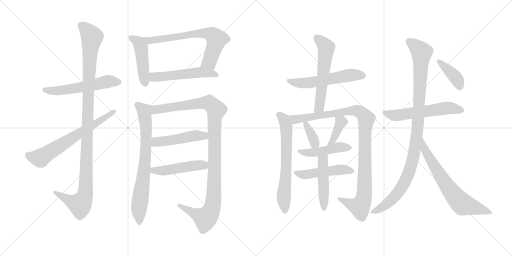
t = 0.00 s
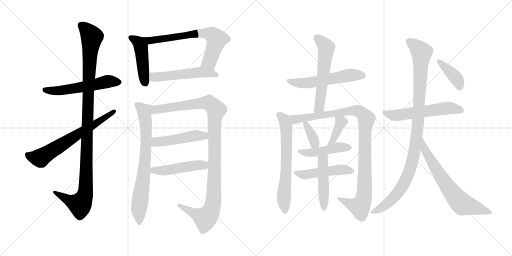
t = 3.50 s
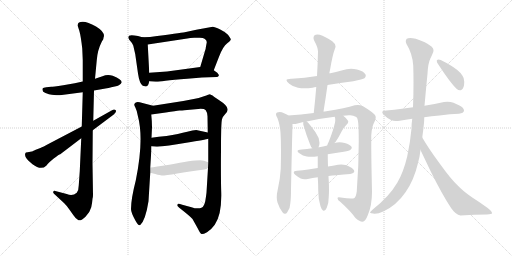
t = 7.00 s
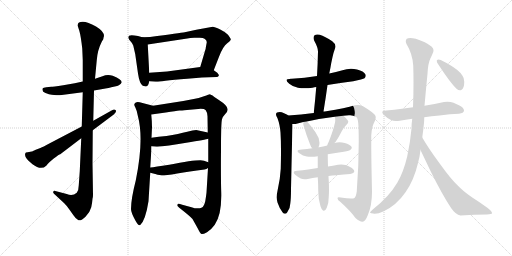
t = 10.50 s
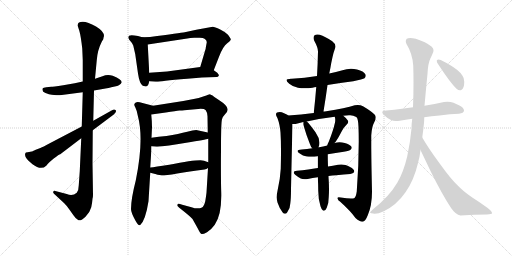
t = 14.00 s
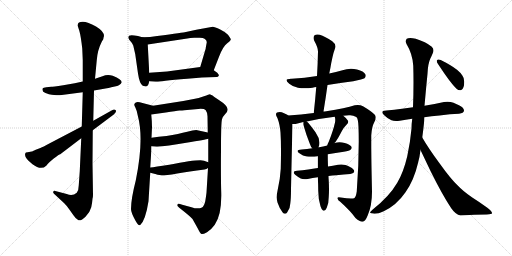
t = 17.50 s

The animated SVG that drew these frames (rendered in a browser with its animation timeline set to each time). Animation: 23 CSS @keyframes rules; one cycle of 17.50 s.

<svg version="1.1" viewBox="0 0 2048 1024" xmlns="http://www.w3.org/2000/svg">
  <g stroke="lightgray" stroke-dasharray="1,1" stroke-width="1" transform="scale(4, 4)">
    <line x1="0" y1="0" x2="256" y2="256"></line>
    <line x1="256" y1="0" x2="0" y2="256"></line>
    <line x1="128" y1="0" x2="128" y2="256"></line>
    <line x1="0" y1="128" x2="256" y2="128"></line>
    <line x1="256" y1="0" x2="512" y2="256"></line>
    <line x1="512" y1="0" x2="256" y2="256"></line>
    <line x1="384" y1="0" x2="384" y2="256"></line>
    <line x1="256" y1="128" x2="512" y2="128"></line>
  </g>
<g transform="scale(1, -1) translate(0, -850)">
   <style type="text/css">
    @keyframes keyframes0 {
      from {
       stroke: black;
       stroke-dashoffset: 557;
       stroke-width: 128;
       }
       64% {
       animation-timing-function: step-end;
       stroke: black;
       stroke-dashoffset: 0;
       stroke-width: 128;
       }
       to {
       stroke: black;
       stroke-width: 1024;
       }
       }
       #make-me-a-hanzi-animation-0 {
         animation: keyframes0 0.703288s both;
         animation-delay: 0.000000s;
         animation-timing-function: linear;
       }
    @keyframes keyframes1 {
      from {
       stroke: black;
       stroke-dashoffset: 1106;
       stroke-width: 128;
       }
       78% {
       animation-timing-function: step-end;
       stroke: black;
       stroke-dashoffset: 0;
       stroke-width: 128;
       }
       to {
       stroke: black;
       stroke-width: 1024;
       }
       }
       #make-me-a-hanzi-animation-1 {
         animation: keyframes1 1.150065s both;
         animation-delay: 0.703288s;
         animation-timing-function: linear;
       }
    @keyframes keyframes2 {
      from {
       stroke: black;
       stroke-dashoffset: 657;
       stroke-width: 128;
       }
       68% {
       animation-timing-function: step-end;
       stroke: black;
       stroke-dashoffset: 0;
       stroke-width: 128;
       }
       to {
       stroke: black;
       stroke-width: 1024;
       }
       }
       #make-me-a-hanzi-animation-2 {
         animation: keyframes2 0.784668s both;
         animation-delay: 1.853353s;
         animation-timing-function: linear;
       }
    @keyframes keyframes3 {
      from {
       stroke: black;
       stroke-dashoffset: 466;
       stroke-width: 128;
       }
       60% {
       animation-timing-function: step-end;
       stroke: black;
       stroke-dashoffset: 0;
       stroke-width: 128;
       }
       to {
       stroke: black;
       stroke-width: 1024;
       }
       }
       #make-me-a-hanzi-animation-3 {
         animation: keyframes3 0.629232s both;
         animation-delay: 2.638021s;
         animation-timing-function: linear;
       }
    @keyframes keyframes4 {
      from {
       stroke: black;
       stroke-dashoffset: 686;
       stroke-width: 128;
       }
       69% {
       animation-timing-function: step-end;
       stroke: black;
       stroke-dashoffset: 0;
       stroke-width: 128;
       }
       to {
       stroke: black;
       stroke-width: 1024;
       }
       }
       #make-me-a-hanzi-animation-4 {
         animation: keyframes4 0.808268s both;
         animation-delay: 3.267253s;
         animation-timing-function: linear;
       }
    @keyframes keyframes5 {
      from {
       stroke: black;
       stroke-dashoffset: 525;
       stroke-width: 128;
       }
       63% {
       animation-timing-function: step-end;
       stroke: black;
       stroke-dashoffset: 0;
       stroke-width: 128;
       }
       to {
       stroke: black;
       stroke-width: 1024;
       }
       }
       #make-me-a-hanzi-animation-5 {
         animation: keyframes5 0.677246s both;
         animation-delay: 4.075521s;
         animation-timing-function: linear;
       }
    @keyframes keyframes6 {
      from {
       stroke: black;
       stroke-dashoffset: 745;
       stroke-width: 128;
       }
       71% {
       animation-timing-function: step-end;
       stroke: black;
       stroke-dashoffset: 0;
       stroke-width: 128;
       }
       to {
       stroke: black;
       stroke-width: 1024;
       }
       }
       #make-me-a-hanzi-animation-6 {
         animation: keyframes6 0.856283s both;
         animation-delay: 4.752767s;
         animation-timing-function: linear;
       }
    @keyframes keyframes7 {
      from {
       stroke: black;
       stroke-dashoffset: 1090;
       stroke-width: 128;
       }
       78% {
       animation-timing-function: step-end;
       stroke: black;
       stroke-dashoffset: 0;
       stroke-width: 128;
       }
       to {
       stroke: black;
       stroke-width: 1024;
       }
       }
       #make-me-a-hanzi-animation-7 {
         animation: keyframes7 1.137044s both;
         animation-delay: 5.609050s;
         animation-timing-function: linear;
       }
    @keyframes keyframes8 {
      from {
       stroke: black;
       stroke-dashoffset: 481;
       stroke-width: 128;
       }
       61% {
       animation-timing-function: step-end;
       stroke: black;
       stroke-dashoffset: 0;
       stroke-width: 128;
       }
       to {
       stroke: black;
       stroke-width: 1024;
       }
       }
       #make-me-a-hanzi-animation-8 {
         animation: keyframes8 0.641439s both;
         animation-delay: 6.746094s;
         animation-timing-function: linear;
       }
    @keyframes keyframes9 {
      from {
       stroke: black;
       stroke-dashoffset: 481;
       stroke-width: 128;
       }
       61% {
       animation-timing-function: step-end;
       stroke: black;
       stroke-dashoffset: 0;
       stroke-width: 128;
       }
       to {
       stroke: black;
       stroke-width: 1024;
       }
       }
       #make-me-a-hanzi-animation-9 {
         animation: keyframes9 0.641439s both;
         animation-delay: 7.387533s;
         animation-timing-function: linear;
       }
    @keyframes keyframes10 {
      from {
       stroke: black;
       stroke-dashoffset: 558;
       stroke-width: 128;
       }
       64% {
       animation-timing-function: step-end;
       stroke: black;
       stroke-dashoffset: 0;
       stroke-width: 128;
       }
       to {
       stroke: black;
       stroke-width: 1024;
       }
       }
       #make-me-a-hanzi-animation-10 {
         animation: keyframes10 0.704102s both;
         animation-delay: 8.028972s;
         animation-timing-function: linear;
       }
    @keyframes keyframes11 {
      from {
       stroke: black;
       stroke-dashoffset: 573;
       stroke-width: 128;
       }
       65% {
       animation-timing-function: step-end;
       stroke: black;
       stroke-dashoffset: 0;
       stroke-width: 128;
       }
       to {
       stroke: black;
       stroke-width: 1024;
       }
       }
       #make-me-a-hanzi-animation-11 {
         animation: keyframes11 0.716309s both;
         animation-delay: 8.733074s;
         animation-timing-function: linear;
       }
    @keyframes keyframes12 {
      from {
       stroke: black;
       stroke-dashoffset: 652;
       stroke-width: 128;
       }
       68% {
       animation-timing-function: step-end;
       stroke: black;
       stroke-dashoffset: 0;
       stroke-width: 128;
       }
       to {
       stroke: black;
       stroke-width: 1024;
       }
       }
       #make-me-a-hanzi-animation-12 {
         animation: keyframes12 0.780599s both;
         animation-delay: 9.449383s;
         animation-timing-function: linear;
       }
    @keyframes keyframes13 {
      from {
       stroke: black;
       stroke-dashoffset: 1024;
       stroke-width: 128;
       }
       77% {
       animation-timing-function: step-end;
       stroke: black;
       stroke-dashoffset: 0;
       stroke-width: 128;
       }
       to {
       stroke: black;
       stroke-width: 1024;
       }
       }
       #make-me-a-hanzi-animation-13 {
         animation: keyframes13 1.083333s both;
         animation-delay: 10.229982s;
         animation-timing-function: linear;
       }
    @keyframes keyframes14 {
      from {
       stroke: black;
       stroke-dashoffset: 357;
       stroke-width: 128;
       }
       54% {
       animation-timing-function: step-end;
       stroke: black;
       stroke-dashoffset: 0;
       stroke-width: 128;
       }
       to {
       stroke: black;
       stroke-width: 1024;
       }
       }
       #make-me-a-hanzi-animation-14 {
         animation: keyframes14 0.540527s both;
         animation-delay: 11.313315s;
         animation-timing-function: linear;
       }
    @keyframes keyframes15 {
      from {
       stroke: black;
       stroke-dashoffset: 378;
       stroke-width: 128;
       }
       55% {
       animation-timing-function: step-end;
       stroke: black;
       stroke-dashoffset: 0;
       stroke-width: 128;
       }
       to {
       stroke: black;
       stroke-width: 1024;
       }
       }
       #make-me-a-hanzi-animation-15 {
         animation: keyframes15 0.557617s both;
         animation-delay: 11.853842s;
         animation-timing-function: linear;
       }
    @keyframes keyframes16 {
      from {
       stroke: black;
       stroke-dashoffset: 459;
       stroke-width: 128;
       }
       60% {
       animation-timing-function: step-end;
       stroke: black;
       stroke-dashoffset: 0;
       stroke-width: 128;
       }
       to {
       stroke: black;
       stroke-width: 1024;
       }
       }
       #make-me-a-hanzi-animation-16 {
         animation: keyframes16 0.623535s both;
         animation-delay: 12.411459s;
         animation-timing-function: linear;
       }
    @keyframes keyframes17 {
      from {
       stroke: black;
       stroke-dashoffset: 485;
       stroke-width: 128;
       }
       61% {
       animation-timing-function: step-end;
       stroke: black;
       stroke-dashoffset: 0;
       stroke-width: 128;
       }
       to {
       stroke: black;
       stroke-width: 1024;
       }
       }
       #make-me-a-hanzi-animation-17 {
         animation: keyframes17 0.644694s both;
         animation-delay: 13.034994s;
         animation-timing-function: linear;
       }
    @keyframes keyframes18 {
      from {
       stroke: black;
       stroke-dashoffset: 474;
       stroke-width: 128;
       }
       61% {
       animation-timing-function: step-end;
       stroke: black;
       stroke-dashoffset: 0;
       stroke-width: 128;
       }
       to {
       stroke: black;
       stroke-width: 1024;
       }
       }
       #make-me-a-hanzi-animation-18 {
         animation: keyframes18 0.635742s both;
         animation-delay: 13.679688s;
         animation-timing-function: linear;
       }
    @keyframes keyframes19 {
      from {
       stroke: black;
       stroke-dashoffset: 569;
       stroke-width: 128;
       }
       65% {
       animation-timing-function: step-end;
       stroke: black;
       stroke-dashoffset: 0;
       stroke-width: 128;
       }
       to {
       stroke: black;
       stroke-width: 1024;
       }
       }
       #make-me-a-hanzi-animation-19 {
         animation: keyframes19 0.713053s both;
         animation-delay: 14.315430s;
         animation-timing-function: linear;
       }
    @keyframes keyframes20 {
      from {
       stroke: black;
       stroke-dashoffset: 1032;
       stroke-width: 128;
       }
       77% {
       animation-timing-function: step-end;
       stroke: black;
       stroke-dashoffset: 0;
       stroke-width: 128;
       }
       to {
       stroke: black;
       stroke-width: 1024;
       }
       }
       #make-me-a-hanzi-animation-20 {
         animation: keyframes20 1.089844s both;
         animation-delay: 15.028483s;
         animation-timing-function: linear;
       }
    @keyframes keyframes21 {
      from {
       stroke: black;
       stroke-dashoffset: 684;
       stroke-width: 128;
       }
       69% {
       animation-timing-function: step-end;
       stroke: black;
       stroke-dashoffset: 0;
       stroke-width: 128;
       }
       to {
       stroke: black;
       stroke-width: 1024;
       }
       }
       #make-me-a-hanzi-animation-21 {
         animation: keyframes21 0.806641s both;
         animation-delay: 16.118327s;
         animation-timing-function: linear;
       }
    @keyframes keyframes22 {
      from {
       stroke: black;
       stroke-dashoffset: 393;
       stroke-width: 128;
       }
       56% {
       animation-timing-function: step-end;
       stroke: black;
       stroke-dashoffset: 0;
       stroke-width: 128;
       }
       to {
       stroke: black;
       stroke-width: 1024;
       }
       }
       #make-me-a-hanzi-animation-22 {
         animation: keyframes22 0.569824s both;
         animation-delay: 16.924968s;
         animation-timing-function: linear;
       }
</style>
<path d="M 331.0 524.5 L 299.0 517.5 L 253.0 509.5 Q 210.0 503.5 205.0 503.5 L 185.0 501.5 Q 173.0 499.5 171.0 497.5 Q 166.0 483.5 182.0 478.5 Q 197.0 472.5 207.0 471.5 L 226.0 469.5 Q 242.0 469.5 247.0 470.5 L 331.0 481.5 L 376.0 488.5 L 405.0 493.5 Q 443.0 499.5 445.0 501.5 L 464.0 505.5 Q 481.0 509.5 487.0 521.5 Q 487.0 533.5 451.0 547.5 Q 429.0 553.5 410.0 545.5 L 380.0 535.5 L 331.0 524.5 Z" fill="lightgray"></path> 
<path d="M 311.0 750.5 Q 310.0 747.5 317.0 728.5 Q 323.0 708.5 329.0 656.5 L 331.0 609.5 L 331.0 524.5 L 331.0 481.5 L 327.0 344.5 L 325.0 297.5 L 319.0 165.5 L 315.0 109.5 Q 315.0 90.5 307.0 79.5 Q 290.0 64.5 267.0 74.5 L 221.0 86.5 Q 215.0 88.5 213.0 83.5 Q 211.0 78.5 217.0 74.5 L 256.0 38.5 Q 269.0 25.5 276.0 14.5 L 293.0 -9.5 Q 304.0 -26.5 314.0 -30.5 Q 324.0 -34.5 342.0 -16.5 Q 360.0 1.5 365.0 21.5 Q 369.0 40.5 370.0 55.5 Q 372.0 61.5 372.0 70.5 L 370.0 196.5 L 371.0 329.5 L 373.0 367.5 L 376.0 488.5 L 380.0 535.5 L 387.0 609.5 Q 390.0 650.5 407.0 683.5 L 413.0 693.5 Q 414.0 701.5 416.0 706.5 Q 416.0 725.5 384.0 744.5 Q 351.0 763.5 331.0 763.5 Q 311.0 763.5 311.0 750.5 Z" fill="lightgray"></path> 
<path d="M 327.0 344.5 L 203.0 279.5 Q 167.0 260.5 164.0 259.5 L 143.0 251.5 Q 129.0 244.5 127.0 244.5 L 105.0 240.5 Q 105.0 241.5 101.0 236.5 Q 99.0 231.5 102.0 223.5 L 103.0 221.5 Q 106.0 215.5 113.0 208.5 L 130.0 193.5 Q 164.0 167.5 185.0 187.5 Q 193.0 198.5 215.0 216.5 Q 237.0 233.5 241.0 233.5 L 325.0 297.5 L 371.0 329.5 L 455.0 392.5 Q 468.0 403.5 463.0 409.5 Q 457.0 415.5 448.0 409.5 L 373.0 367.5 L 327.0 344.5 Z" fill="lightgray"></path> 
<path d="M 569.0 701.5 L 552.0 706.5 Q 523.0 711.5 516.0 707.5 Q 513.0 704.5 513.0 699.5 Q 515.0 693.5 522.0 685.5 Q 530.0 677.5 533.0 668.5 L 541.0 633.5 L 552.0 556.5 Q 558.0 515.5 571.0 507.5 L 579.0 505.5 Q 580.0 504.5 583.0 504.5 Q 593.0 504.5 597.0 525.5 L 597.0 559.5 L 591.0 672.5 C 590.0 695.5 590.0 695.5 569.0 701.5 Z" fill="lightgray"></path> 
<path d="M 600.0 702.5 L 569.0 701.5 C 539.0 700.5 561.0 667.5 591.0 672.5 L 749.0 696.5 Q 759.0 698.5 777.0 699.5 L 799.0 699.5 Q 814.0 699.5 818.0 695.5 Q 830.0 688.5 826.0 675.5 L 823.0 659.5 Q 823.0 653.5 821.0 650.5 L 801.0 582.5 C 793.0 553.5 844.0 541.5 855.0 569.5 L 876.0 623.5 Q 892.0 665.5 909.0 677.5 Q 925.0 688.5 923.0 694.5 Q 920.0 700.5 912.0 711.5 Q 903.0 721.5 881.0 732.5 Q 858.0 743.5 851.0 743.5 L 785.0 731.5 L 739.0 721.5 Q 722.0 718.5 600.0 702.5 Z" fill="lightgray"></path> 
<path d="M 597.0 525.5 L 623.0 523.5 Q 630.0 522.5 662.0 527.5 Q 693.0 531.5 749.0 535.5 L 808.0 540.5 Q 816.0 541.5 837.0 541.5 L 867.0 542.5 Q 872.0 542.5 875.0 547.5 Q 877.0 551.5 869.0 559.5 L 855.0 569.5 C 831.0 586.5 831.0 586.5 801.0 582.5 L 668.0 564.5 L 597.0 559.5 C 567.0 557.5 567.0 527.5 597.0 525.5 Z" fill="lightgray"></path> 
<path d="M 543.0 128.5 Q 524.0 54.5 524.0 14.5 Q 524.0 0.5 541.0 -30.5 Q 554.0 -55.5 561.0 -49.5 Q 582.0 -30.5 594.0 45.5 L 601.0 159.5 L 601.0 180.5 L 604.0 228.5 Q 605.0 246.5 605.0 265.5 L 606.0 299.5 L 608.0 341.5 Q 608.0 364.5 605.0 392.5 C 602.0 422.5 623.0 424.5 612.0 427.5 L 570.0 438.5 Q 551.0 443.5 543.0 440.5 L 541.0 438.5 Q 533.0 434.5 541.0 421.5 Q 548.0 407.5 551.0 388.5 Q 577.0 293.5 543.0 128.5 Z" fill="lightgray"></path> 
<path d="M 832.0 178.5 L 826.0 80.5 Q 825.0 70.5 821.0 45.5 Q 816.0 25.5 808.0 20.5 Q 791.0 12.5 766.0 21.5 L 729.0 31.5 Q 712.0 36.5 711.0 33.5 Q 705.0 28.5 717.0 19.5 Q 763.0 -16.5 770.0 -25.5 L 789.0 -59.5 Q 801.0 -83.5 806.0 -85.5 Q 811.0 -87.5 828.0 -78.5 Q 844.0 -69.5 859.0 -48.5 Q 887.0 -9.5 885.0 79.5 Q 883.0 136.5 884.0 249.5 Q 884.0 361.5 888.0 373.5 Q 891.0 384.5 901.0 394.5 Q 910.0 403.5 910.0 409.5 Q 915.0 425.5 874.0 451.5 Q 850.0 467.5 850.0 468.5 L 839.0 473.5 Q 837.0 473.5 816.0 465.5 Q 794.0 457.5 775.0 454.5 L 733.0 446.5 L 612.0 427.5 C 582.0 422.5 575.0 388.5 605.0 392.5 L 663.0 400.5 Q 705.0 407.5 718.0 408.5 Q 730.0 408.5 737.0 409.5 L 793.0 414.5 Q 817.0 416.5 823.0 409.5 Q 829.0 401.5 830.0 385.5 L 831.0 320.5 L 833.0 295.5 L 833.0 201.5 L 832.0 178.5 Z" fill="lightgray"></path> 
<path d="M 605.0 265.5 L 628.0 263.5 Q 666.0 266.5 745.0 279.5 Q 824.0 292.5 833.0 295.5 C 862.0 302.5 860.0 314.5 831.0 320.5 L 794.0 328.5 Q 783.0 332.5 749.0 323.5 Q 715.0 314.5 666.0 306.5 Q 634.0 303.5 606.0 299.5 C 576.0 295.5 575.0 268.5 605.0 265.5 Z" fill="lightgray"></path> 
<path d="M 601.0 159.5 L 625.0 153.5 Q 626.0 152.5 647.0 148.5 Q 662.0 148.5 709.0 156.5 Q 756.0 164.5 818.0 172.5 Q 826.0 173.5 832.0 178.5 C 856.0 193.5 856.0 193.5 833.0 201.5 L 816.0 207.5 Q 797.0 214.5 677.0 191.5 Q 619.0 182.5 601.0 180.5 C 571.0 176.5 572.0 166.5 601.0 159.5 Z" fill="lightgray"></path> 
<path d="M 1310.0 510.5 Q 1361.0 519.5 1413.0 525.5 Q 1452.0 533.5 1458.0 537.5 Q 1463.0 542.5 1463.0 547.5 Q 1463.0 550.5 1462.0 552.5 Q 1455.0 566.5 1428.0 572.5 Q 1416.0 575.5 1404.0 575.5 Q 1386.0 575.5 1370.0 569.5 Q 1344.0 562.5 1317.0 556.5 L 1268.0 546.5 Q 1219.0 538.5 1167.0 535.5 L 1164.0 535.5 Q 1146.0 535.5 1146.0 529.5 Q 1146.0 524.5 1157.0 515.5 Q 1171.0 503.5 1192.0 499.5 Q 1204.0 497.5 1219.0 497.5 Q 1233.0 497.5 1250.0 499.5 Q 1258.0 502.5 1265.0 502.5 L 1310.0 510.5 Z" fill="lightgray"></path> 
<path d="M 1294.0 404.5 Q 1303.0 459.5 1310.0 510.5 L 1317.0 556.5 Q 1322.0 579.5 1325.0 598.5 Q 1330.0 623.5 1334.0 638.5 L 1342.0 662.5 L 1342.0 665.5 Q 1342.0 675.5 1329.0 685.5 Q 1300.0 705.5 1279.0 711.5 Q 1274.0 712.5 1270.0 712.5 Q 1262.0 712.5 1257.0 708.5 Q 1254.0 704.5 1254.0 698.5 Q 1254.0 693.5 1257.0 687.5 Q 1272.0 660.5 1272.0 644.5 Q 1271.0 597.5 1268.0 546.5 L 1265.0 502.5 Q 1261.0 452.5 1255.0 398.5 C 1252.0 368.5 1289.0 374.5 1294.0 404.5 Z" fill="lightgray"></path> 
<path d="M 1153.0 388.5 L 1149.0 391.5 Q 1139.0 397.5 1127.0 401.5 Q 1123.0 402.5 1119.0 402.5 Q 1113.0 402.5 1108.0 400.5 Q 1104.0 398.5 1104.0 393.5 Q 1104.0 390.5 1106.0 385.5 Q 1111.0 377.5 1112.0 371.5 Q 1119.0 353.5 1122.0 320.5 Q 1124.0 289.5 1124.0 246.5 Q 1124.0 214.5 1123.0 175.5 Q 1121.0 137.5 1111.0 92.5 Q 1107.0 75.5 1107.0 61.5 Q 1107.0 50.5 1110.0 40.5 Q 1118.0 16.5 1130.0 1.5 Q 1135.0 -4.5 1140.0 -4.5 Q 1145.0 -4.5 1149.0 1.5 Q 1161.0 16.5 1161.0 35.5 Q 1164.0 56.5 1164.0 93.5 Q 1169.0 329.5 1170.0 344.5 L 1170.0 354.5 C 1170.0 377.5 1170.0 377.5 1153.0 388.5 Z" fill="lightgray"></path> 
<path d="M 1373.0 387.5 Q 1384.0 389.5 1396.0 389.5 L 1401.0 389.5 Q 1413.0 389.5 1425.0 382.5 Q 1433.0 377.5 1434.0 341.5 Q 1435.0 313.5 1435.0 284.5 Q 1435.0 189.5 1427.0 84.5 Q 1424.0 64.5 1418.0 58.5 Q 1414.0 56.5 1404.0 56.5 Q 1389.0 56.5 1363.0 60.5 Q 1358.0 61.5 1355.0 61.5 Q 1350.0 61.5 1350.0 57.5 Q 1351.0 49.5 1361.0 43.5 Q 1403.0 5.5 1422.0 -21.5 Q 1439.0 -36.5 1449.0 -36.5 L 1450.0 -36.5 Q 1462.0 -34.5 1471.0 -10.5 Q 1488.0 28.5 1488.0 83.5 Q 1485.0 215.5 1485.0 280.5 L 1485.0 308.5 Q 1487.0 343.5 1497.0 361.5 Q 1503.0 372.5 1503.0 380.5 Q 1503.0 386.5 1500.0 390.5 Q 1489.0 403.5 1452.0 425.5 Q 1442.0 430.5 1431.0 430.5 Q 1425.0 430.5 1419.0 429.5 Q 1383.0 417.5 1305.0 405.5 Q 1298.0 404.5 1294.0 404.5 L 1255.0 398.5 Q 1204.0 391.5 1153.0 388.5 C 1123.0 386.5 1140.0 350.5 1170.0 354.5 L 1182.0 354.5 Q 1198.0 359.5 1213.0 362.5 L 1227.0 364.5 Q 1279.0 376.5 1339.0 383.5 L 1373.0 387.5 Z" fill="lightgray"></path> 
<path d="M 1213.0 362.5 L 1213.0 352.5 Q 1225.0 310.5 1240.0 273.5 Q 1243.0 263.5 1249.0 257.5 C 1263.0 240.5 1263.0 240.5 1274.0 261.5 Q 1278.0 267.5 1278.0 279.5 Q 1277.0 300.5 1262.0 321.5 Q 1236.0 357.5 1227.0 364.5 C 1213.0 376.5 1213.0 376.5 1213.0 362.5 Z" fill="lightgray"></path> 
<path d="M 1338.0 278.5 Q 1339.0 281.5 1342.0 282.5 Q 1356.0 303.5 1368.0 327.5 Q 1374.0 339.5 1386.0 351.5 Q 1393.0 358.5 1393.0 363.5 Q 1393.0 365.5 1392.0 367.5 Q 1385.0 378.5 1373.0 387.5 C 1349.0 406.5 1331.0 412.5 1339.0 383.5 Q 1341.0 377.5 1341.0 370.5 Q 1341.0 365.5 1340.0 360.5 Q 1333.0 328.5 1315.0 283.5 Q 1310.0 274.5 1309.0 268.5 C 1301.0 239.5 1319.0 255.5 1338.0 278.5 Z" fill="lightgray"></path> 
<path d="M 1311.0 233.5 Q 1342.0 239.5 1375.0 243.5 Q 1399.0 248.5 1402.0 251.5 Q 1407.0 255.5 1407.0 259.5 Q 1407.0 261.5 1406.0 263.5 Q 1400.0 272.5 1379.0 278.5 Q 1368.0 281.5 1358.0 281.5 Q 1348.0 281.5 1338.0 278.5 L 1309.0 268.5 Q 1292.0 264.5 1277.0 261.5 L 1274.0 261.5 L 1249.0 257.5 Q 1228.0 253.5 1207.0 252.5 Q 1190.0 251.5 1190.0 246.5 Q 1190.0 242.5 1199.0 236.5 Q 1211.0 227.5 1227.0 224.5 Q 1235.0 223.5 1244.0 223.5 Q 1257.0 223.5 1271.0 225.5 L 1311.0 233.5 Z" fill="lightgray"></path> 
<path d="M 1401.0 154.5 Q 1416.0 157.5 1417.0 164.5 L 1417.0 165.5 Q 1417.0 173.5 1400.0 182.5 Q 1394.0 186.5 1382.0 190.5 Q 1374.0 192.5 1365.0 192.5 Q 1359.0 192.5 1352.0 191.5 Q 1331.0 187.5 1312.0 184.5 L 1271.0 178.5 Q 1251.0 175.5 1233.0 172.5 Q 1210.0 168.5 1188.0 167.5 Q 1175.0 166.5 1175.0 160.5 Q 1175.0 156.5 1182.0 150.5 Q 1193.0 142.5 1203.0 136.5 Q 1209.0 133.5 1219.0 133.5 Q 1224.0 133.5 1231.0 134.5 Q 1250.0 138.5 1271.0 141.5 L 1314.0 146.5 Q 1329.0 149.5 1345.0 149.5 Q 1377.0 153.5 1401.0 154.5 Z" fill="lightgray"></path> 
<path d="M 1312.0 184.5 Q 1311.0 209.5 1311.0 233.5 C 1311.0 263.5 1271.0 255.5 1271.0 225.5 L 1271.0 178.5 L 1271.0 141.5 Q 1273.0 113.5 1273.0 86.5 Q 1273.0 53.5 1282.0 25.5 Q 1285.0 15.5 1291.0 9.5 Q 1294.0 7.5 1296.0 7.5 Q 1302.0 7.5 1307.0 19.5 Q 1315.0 36.5 1315.0 63.5 Q 1316.0 76.5 1316.0 92.5 Q 1316.0 108.5 1315.0 127.5 Q 1314.0 137.5 1314.0 146.5 L 1312.0 184.5 Z" fill="lightgray"></path> 
<path d="M 1652.0 421.5 L 1608.0 415.5 Q 1578.0 411.5 1545.0 408.5 Q 1529.0 407.5 1529.0 401.5 Q 1529.0 396.5 1538.0 388.5 Q 1549.0 377.5 1564.0 370.5 Q 1572.0 366.5 1584.0 366.5 Q 1591.0 366.5 1599.0 367.5 Q 1622.0 372.5 1649.0 375.5 L 1697.0 381.5 Q 1725.0 385.5 1758.0 388.5 Q 1802.0 394.5 1836.0 395.5 Q 1855.0 398.5 1856.0 407.5 L 1856.0 408.5 Q 1856.0 419.5 1836.0 429.5 Q 1829.0 433.5 1814.0 439.5 Q 1803.0 443.5 1790.0 443.5 Q 1783.0 443.5 1776.0 442.5 Q 1737.0 433.5 1698.0 427.5 L 1652.0 421.5 Z" fill="lightgray"></path> 
<path d="M 1649.0 375.5 Q 1646.0 355.5 1646.0 336.5 Q 1641.0 280.5 1629.0 225.5 Q 1614.0 161.5 1589.0 119.5 Q 1557.0 64.5 1491.0 12.5 Q 1480.0 3.5 1480.0 -0.5 Q 1483.0 -3.5 1493.0 -3.5 Q 1496.0 -4.5 1499.0 -4.5 Q 1513.0 -4.5 1535.0 5.5 Q 1586.0 29.5 1622.0 81.5 Q 1656.0 129.5 1672.0 198.5 Q 1679.0 223.5 1682.0 250.5 L 1689.0 300.5 Q 1693.0 328.5 1696.0 358.5 Q 1697.0 371.5 1697.0 381.5 L 1698.0 427.5 Q 1704.0 495.5 1710.0 555.5 Q 1712.0 596.5 1721.0 615.5 Q 1727.0 627.5 1731.0 637.5 Q 1734.0 643.5 1734.0 649.5 Q 1734.0 657.5 1727.0 663.5 Q 1703.0 683.5 1663.0 695.5 Q 1650.0 698.5 1641.0 698.5 Q 1632.0 698.5 1627.0 695.5 Q 1623.0 690.5 1623.0 685.5 Q 1623.0 680.5 1626.0 674.5 Q 1650.0 635.5 1653.0 587.5 Q 1654.0 553.5 1654.0 520.5 Q 1654.0 470.5 1652.0 421.5 L 1649.0 375.5 Z" fill="lightgray"></path> 
<path d="M 1682.0 250.5 L 1722.0 166.5 Q 1769.0 71.5 1805.0 17.5 Q 1823.0 -8.5 1842.0 -11.5 Q 1899.0 -7.5 1947.0 -7.5 Q 1968.0 -6.5 1968.0 -2.5 L 1968.0 -1.5 Q 1968.0 6.5 1948.0 20.5 Q 1919.0 41.5 1889.0 60.5 Q 1850.0 87.5 1831.0 108.5 Q 1803.0 134.5 1758.0 197.5 Q 1713.0 258.5 1689.0 300.5 C 1674.0 326.5 1669.0 277.5 1682.0 250.5 Z" fill="lightgray"></path> 
<path d="M 1748.0 609.5 Q 1747.0 608.5 1747.0 606.5 Q 1747.0 600.5 1754.0 591.5 Q 1801.0 519.5 1826.0 495.5 Q 1833.0 489.5 1840.0 489.5 Q 1843.0 489.5 1845.0 490.5 Q 1857.0 496.5 1857.0 523.5 Q 1856.0 540.5 1850.0 547.5 Q 1843.0 559.5 1828.0 571.5 Q 1805.0 589.5 1763.0 610.5 Q 1758.0 612.5 1754.0 612.5 Q 1750.0 612.5 1748.0 609.5 Z" fill="lightgray"></path> 
      <clipPath id="make-me-a-hanzi-clip-0">
      <path d="M 331.0 524.5 L 299.0 517.5 L 253.0 509.5 Q 210.0 503.5 205.0 503.5 L 185.0 501.5 Q 173.0 499.5 171.0 497.5 Q 166.0 483.5 182.0 478.5 Q 197.0 472.5 207.0 471.5 L 226.0 469.5 Q 242.0 469.5 247.0 470.5 L 331.0 481.5 L 376.0 488.5 L 405.0 493.5 Q 443.0 499.5 445.0 501.5 L 464.0 505.5 Q 481.0 509.5 487.0 521.5 Q 487.0 533.5 451.0 547.5 Q 429.0 553.5 410.0 545.5 L 380.0 535.5 L 331.0 524.5 Z" fill="lightgray"></path>
      </clipPath>
      <path clip-path="url(#make-me-a-hanzi-clip-0)" d="M 180.0 491.5 L 252.0 489.5 L 431.0 524.5 L 477.0 521.5 " fill="none" id="make-me-a-hanzi-animation-0" stroke-dasharray="429 858" stroke-linecap="round"></path>

      <clipPath id="make-me-a-hanzi-clip-1">
      <path d="M 311.0 750.5 Q 310.0 747.5 317.0 728.5 Q 323.0 708.5 329.0 656.5 L 331.0 609.5 L 331.0 524.5 L 331.0 481.5 L 327.0 344.5 L 325.0 297.5 L 319.0 165.5 L 315.0 109.5 Q 315.0 90.5 307.0 79.5 Q 290.0 64.5 267.0 74.5 L 221.0 86.5 Q 215.0 88.5 213.0 83.5 Q 211.0 78.5 217.0 74.5 L 256.0 38.5 Q 269.0 25.5 276.0 14.5 L 293.0 -9.5 Q 304.0 -26.5 314.0 -30.5 Q 324.0 -34.5 342.0 -16.5 Q 360.0 1.5 365.0 21.5 Q 369.0 40.5 370.0 55.5 Q 372.0 61.5 372.0 70.5 L 370.0 196.5 L 371.0 329.5 L 373.0 367.5 L 376.0 488.5 L 380.0 535.5 L 387.0 609.5 Q 390.0 650.5 407.0 683.5 L 413.0 693.5 Q 414.0 701.5 416.0 706.5 Q 416.0 725.5 384.0 744.5 Q 351.0 763.5 331.0 763.5 Q 311.0 763.5 311.0 750.5 Z" fill="lightgray"></path>
      </clipPath>
      <path clip-path="url(#make-me-a-hanzi-clip-1)" d="M 326.0 749.5 L 367.0 703.5 L 354.0 517.5 L 341.0 77.5 L 320.0 32.5 L 278.0 47.5 L 219.0 80.5 " fill="none" id="make-me-a-hanzi-animation-1" stroke-dasharray="978 1956" stroke-linecap="round"></path>

      <clipPath id="make-me-a-hanzi-clip-2">
      <path d="M 327.0 344.5 L 203.0 279.5 Q 167.0 260.5 164.0 259.5 L 143.0 251.5 Q 129.0 244.5 127.0 244.5 L 105.0 240.5 Q 105.0 241.5 101.0 236.5 Q 99.0 231.5 102.0 223.5 L 103.0 221.5 Q 106.0 215.5 113.0 208.5 L 130.0 193.5 Q 164.0 167.5 185.0 187.5 Q 193.0 198.5 215.0 216.5 Q 237.0 233.5 241.0 233.5 L 325.0 297.5 L 371.0 329.5 L 455.0 392.5 Q 468.0 403.5 463.0 409.5 Q 457.0 415.5 448.0 409.5 L 373.0 367.5 L 327.0 344.5 Z" fill="lightgray"></path>
      </clipPath>
      <path clip-path="url(#make-me-a-hanzi-clip-2)" d="M 111.0 230.5 L 161.0 218.5 L 456.0 405.5 " fill="none" id="make-me-a-hanzi-animation-2" stroke-dasharray="529 1058" stroke-linecap="round"></path>

      <clipPath id="make-me-a-hanzi-clip-3">
      <path d="M 569.0 701.5 L 552.0 706.5 Q 523.0 711.5 516.0 707.5 Q 513.0 704.5 513.0 699.5 Q 515.0 693.5 522.0 685.5 Q 530.0 677.5 533.0 668.5 L 541.0 633.5 L 552.0 556.5 Q 558.0 515.5 571.0 507.5 L 579.0 505.5 Q 580.0 504.5 583.0 504.5 Q 593.0 504.5 597.0 525.5 L 597.0 559.5 L 591.0 672.5 C 590.0 695.5 590.0 695.5 569.0 701.5 Z" fill="lightgray"></path>
      </clipPath>
      <path clip-path="url(#make-me-a-hanzi-clip-3)" d="M 521.0 700.5 L 555.0 680.5 L 564.0 662.5 L 574.0 551.5 L 583.0 513.5 " fill="none" id="make-me-a-hanzi-animation-3" stroke-dasharray="338 676" stroke-linecap="round"></path>

      <clipPath id="make-me-a-hanzi-clip-4">
      <path d="M 600.0 702.5 L 569.0 701.5 C 539.0 700.5 561.0 667.5 591.0 672.5 L 749.0 696.5 Q 759.0 698.5 777.0 699.5 L 799.0 699.5 Q 814.0 699.5 818.0 695.5 Q 830.0 688.5 826.0 675.5 L 823.0 659.5 Q 823.0 653.5 821.0 650.5 L 801.0 582.5 C 793.0 553.5 844.0 541.5 855.0 569.5 L 876.0 623.5 Q 892.0 665.5 909.0 677.5 Q 925.0 688.5 923.0 694.5 Q 920.0 700.5 912.0 711.5 Q 903.0 721.5 881.0 732.5 Q 858.0 743.5 851.0 743.5 L 785.0 731.5 L 739.0 721.5 Q 722.0 718.5 600.0 702.5 Z" fill="lightgray"></path>
      </clipPath>
      <path clip-path="url(#make-me-a-hanzi-clip-4)" d="M 577.0 699.5 L 598.0 687.5 L 783.0 715.5 L 823.0 716.5 L 849.0 710.5 L 867.0 693.5 L 859.0 665.5 L 837.0 603.5 L 809.0 587.5 " fill="none" id="make-me-a-hanzi-animation-4" stroke-dasharray="558 1116" stroke-linecap="round"></path>

      <clipPath id="make-me-a-hanzi-clip-5">
      <path d="M 597.0 525.5 L 623.0 523.5 Q 630.0 522.5 662.0 527.5 Q 693.0 531.5 749.0 535.5 L 808.0 540.5 Q 816.0 541.5 837.0 541.5 L 867.0 542.5 Q 872.0 542.5 875.0 547.5 Q 877.0 551.5 869.0 559.5 L 855.0 569.5 C 831.0 586.5 831.0 586.5 801.0 582.5 L 668.0 564.5 L 597.0 559.5 C 567.0 557.5 567.0 527.5 597.0 525.5 Z" fill="lightgray"></path>
      </clipPath>
      <path clip-path="url(#make-me-a-hanzi-clip-5)" d="M 604.0 531.5 L 615.0 542.5 L 796.0 561.5 L 867.0 551.5 " fill="none" id="make-me-a-hanzi-animation-5" stroke-dasharray="397 794" stroke-linecap="round"></path>

      <clipPath id="make-me-a-hanzi-clip-6">
      <path d="M 543.0 128.5 Q 524.0 54.5 524.0 14.5 Q 524.0 0.5 541.0 -30.5 Q 554.0 -55.5 561.0 -49.5 Q 582.0 -30.5 594.0 45.5 L 601.0 159.5 L 601.0 180.5 L 604.0 228.5 Q 605.0 246.5 605.0 265.5 L 606.0 299.5 L 608.0 341.5 Q 608.0 364.5 605.0 392.5 C 602.0 422.5 623.0 424.5 612.0 427.5 L 570.0 438.5 Q 551.0 443.5 543.0 440.5 L 541.0 438.5 Q 533.0 434.5 541.0 421.5 Q 548.0 407.5 551.0 388.5 Q 577.0 293.5 543.0 128.5 Z" fill="lightgray"></path>
      </clipPath>
      <path clip-path="url(#make-me-a-hanzi-clip-6)" d="M 547.0 430.5 L 578.0 405.5 L 584.0 347.5 L 578.0 187.5 L 556.0 14.5 L 558.0 -41.5 " fill="none" id="make-me-a-hanzi-animation-6" stroke-dasharray="617 1234" stroke-linecap="round"></path>

      <clipPath id="make-me-a-hanzi-clip-7">
      <path d="M 832.0 178.5 L 826.0 80.5 Q 825.0 70.5 821.0 45.5 Q 816.0 25.5 808.0 20.5 Q 791.0 12.5 766.0 21.5 L 729.0 31.5 Q 712.0 36.5 711.0 33.5 Q 705.0 28.5 717.0 19.5 Q 763.0 -16.5 770.0 -25.5 L 789.0 -59.5 Q 801.0 -83.5 806.0 -85.5 Q 811.0 -87.5 828.0 -78.5 Q 844.0 -69.5 859.0 -48.5 Q 887.0 -9.5 885.0 79.5 Q 883.0 136.5 884.0 249.5 Q 884.0 361.5 888.0 373.5 Q 891.0 384.5 901.0 394.5 Q 910.0 403.5 910.0 409.5 Q 915.0 425.5 874.0 451.5 Q 850.0 467.5 850.0 468.5 L 839.0 473.5 Q 837.0 473.5 816.0 465.5 Q 794.0 457.5 775.0 454.5 L 733.0 446.5 L 612.0 427.5 C 582.0 422.5 575.0 388.5 605.0 392.5 L 663.0 400.5 Q 705.0 407.5 718.0 408.5 Q 730.0 408.5 737.0 409.5 L 793.0 414.5 Q 817.0 416.5 823.0 409.5 Q 829.0 401.5 830.0 385.5 L 831.0 320.5 L 833.0 295.5 L 833.0 201.5 L 832.0 178.5 Z" fill="lightgray"></path>
      </clipPath>
      <path clip-path="url(#make-me-a-hanzi-clip-7)" d="M 612.0 397.5 L 627.0 412.5 L 817.0 439.5 L 835.0 439.5 L 865.0 411.5 L 858.0 366.5 L 856.0 69.5 L 845.0 10.5 L 821.0 -23.5 L 715.0 26.5 " fill="none" id="make-me-a-hanzi-animation-7" stroke-dasharray="962 1924" stroke-linecap="round"></path>

      <clipPath id="make-me-a-hanzi-clip-8">
      <path d="M 605.0 265.5 L 628.0 263.5 Q 666.0 266.5 745.0 279.5 Q 824.0 292.5 833.0 295.5 C 862.0 302.5 860.0 314.5 831.0 320.5 L 794.0 328.5 Q 783.0 332.5 749.0 323.5 Q 715.0 314.5 666.0 306.5 Q 634.0 303.5 606.0 299.5 C 576.0 295.5 575.0 268.5 605.0 265.5 Z" fill="lightgray"></path>
      </clipPath>
      <path clip-path="url(#make-me-a-hanzi-clip-8)" d="M 611.0 270.5 L 630.0 283.5 L 764.0 305.5 L 816.0 307.5 L 829.0 301.5 " fill="none" id="make-me-a-hanzi-animation-8" stroke-dasharray="353 706" stroke-linecap="round"></path>

      <clipPath id="make-me-a-hanzi-clip-9">
      <path d="M 601.0 159.5 L 625.0 153.5 Q 626.0 152.5 647.0 148.5 Q 662.0 148.5 709.0 156.5 Q 756.0 164.5 818.0 172.5 Q 826.0 173.5 832.0 178.5 C 856.0 193.5 856.0 193.5 833.0 201.5 L 816.0 207.5 Q 797.0 214.5 677.0 191.5 Q 619.0 182.5 601.0 180.5 C 571.0 176.5 572.0 166.5 601.0 159.5 Z" fill="lightgray"></path>
      </clipPath>
      <path clip-path="url(#make-me-a-hanzi-clip-9)" d="M 606.0 175.5 L 614.0 169.5 L 661.0 168.5 L 815.0 189.5 L 826.0 196.5 " fill="none" id="make-me-a-hanzi-animation-9" stroke-dasharray="353 706" stroke-linecap="round"></path>

      <clipPath id="make-me-a-hanzi-clip-10">
      <path d="M 1310.0 510.5 Q 1361.0 519.5 1413.0 525.5 Q 1452.0 533.5 1458.0 537.5 Q 1463.0 542.5 1463.0 547.5 Q 1463.0 550.5 1462.0 552.5 Q 1455.0 566.5 1428.0 572.5 Q 1416.0 575.5 1404.0 575.5 Q 1386.0 575.5 1370.0 569.5 Q 1344.0 562.5 1317.0 556.5 L 1268.0 546.5 Q 1219.0 538.5 1167.0 535.5 L 1164.0 535.5 Q 1146.0 535.5 1146.0 529.5 Q 1146.0 524.5 1157.0 515.5 Q 1171.0 503.5 1192.0 499.5 Q 1204.0 497.5 1219.0 497.5 Q 1233.0 497.5 1250.0 499.5 Q 1258.0 502.5 1265.0 502.5 L 1310.0 510.5 Z" fill="lightgray"></path>
      </clipPath>
      <path clip-path="url(#make-me-a-hanzi-clip-10)" d="M 1152.0 528.5 L 1179.0 519.5 L 1213.0 517.5 L 1383.0 547.5 L 1450.0 547.5 " fill="none" id="make-me-a-hanzi-animation-10" stroke-dasharray="430 860" stroke-linecap="round"></path>

      <clipPath id="make-me-a-hanzi-clip-11">
      <path d="M 1294.0 404.5 Q 1303.0 459.5 1310.0 510.5 L 1317.0 556.5 Q 1322.0 579.5 1325.0 598.5 Q 1330.0 623.5 1334.0 638.5 L 1342.0 662.5 L 1342.0 665.5 Q 1342.0 675.5 1329.0 685.5 Q 1300.0 705.5 1279.0 711.5 Q 1274.0 712.5 1270.0 712.5 Q 1262.0 712.5 1257.0 708.5 Q 1254.0 704.5 1254.0 698.5 Q 1254.0 693.5 1257.0 687.5 Q 1272.0 660.5 1272.0 644.5 Q 1271.0 597.5 1268.0 546.5 L 1265.0 502.5 Q 1261.0 452.5 1255.0 398.5 C 1252.0 368.5 1289.0 374.5 1294.0 404.5 Z" fill="lightgray"></path>
      </clipPath>
      <path clip-path="url(#make-me-a-hanzi-clip-11)" d="M 1267.0 700.5 L 1305.0 660.5 L 1279.0 430.5 L 1261.0 405.5 " fill="none" id="make-me-a-hanzi-animation-11" stroke-dasharray="445 890" stroke-linecap="round"></path>

      <clipPath id="make-me-a-hanzi-clip-12">
      <path d="M 1153.0 388.5 L 1149.0 391.5 Q 1139.0 397.5 1127.0 401.5 Q 1123.0 402.5 1119.0 402.5 Q 1113.0 402.5 1108.0 400.5 Q 1104.0 398.5 1104.0 393.5 Q 1104.0 390.5 1106.0 385.5 Q 1111.0 377.5 1112.0 371.5 Q 1119.0 353.5 1122.0 320.5 Q 1124.0 289.5 1124.0 246.5 Q 1124.0 214.5 1123.0 175.5 Q 1121.0 137.5 1111.0 92.5 Q 1107.0 75.5 1107.0 61.5 Q 1107.0 50.5 1110.0 40.5 Q 1118.0 16.5 1130.0 1.5 Q 1135.0 -4.5 1140.0 -4.5 Q 1145.0 -4.5 1149.0 1.5 Q 1161.0 16.5 1161.0 35.5 Q 1164.0 56.5 1164.0 93.5 Q 1169.0 329.5 1170.0 344.5 L 1170.0 354.5 C 1170.0 377.5 1170.0 377.5 1153.0 388.5 Z" fill="lightgray"></path>
      </clipPath>
      <path clip-path="url(#make-me-a-hanzi-clip-12)" d="M 1115.0 391.5 L 1136.0 372.5 L 1145.0 340.5 L 1146.0 162.5 L 1135.0 66.5 L 1140.0 6.5 " fill="none" id="make-me-a-hanzi-animation-12" stroke-dasharray="524 1048" stroke-linecap="round"></path>

      <clipPath id="make-me-a-hanzi-clip-13">
      <path d="M 1373.0 387.5 Q 1384.0 389.5 1396.0 389.5 L 1401.0 389.5 Q 1413.0 389.5 1425.0 382.5 Q 1433.0 377.5 1434.0 341.5 Q 1435.0 313.5 1435.0 284.5 Q 1435.0 189.5 1427.0 84.5 Q 1424.0 64.5 1418.0 58.5 Q 1414.0 56.5 1404.0 56.5 Q 1389.0 56.5 1363.0 60.5 Q 1358.0 61.5 1355.0 61.5 Q 1350.0 61.5 1350.0 57.5 Q 1351.0 49.5 1361.0 43.5 Q 1403.0 5.5 1422.0 -21.5 Q 1439.0 -36.5 1449.0 -36.5 L 1450.0 -36.5 Q 1462.0 -34.5 1471.0 -10.5 Q 1488.0 28.5 1488.0 83.5 Q 1485.0 215.5 1485.0 280.5 L 1485.0 308.5 Q 1487.0 343.5 1497.0 361.5 Q 1503.0 372.5 1503.0 380.5 Q 1503.0 386.5 1500.0 390.5 Q 1489.0 403.5 1452.0 425.5 Q 1442.0 430.5 1431.0 430.5 Q 1425.0 430.5 1419.0 429.5 Q 1383.0 417.5 1305.0 405.5 Q 1298.0 404.5 1294.0 404.5 L 1255.0 398.5 Q 1204.0 391.5 1153.0 388.5 C 1123.0 386.5 1140.0 350.5 1170.0 354.5 L 1182.0 354.5 Q 1198.0 359.5 1213.0 362.5 L 1227.0 364.5 Q 1279.0 376.5 1339.0 383.5 L 1373.0 387.5 Z" fill="lightgray"></path>
      </clipPath>
      <path clip-path="url(#make-me-a-hanzi-clip-13)" d="M 1161.0 385.5 L 1182.0 372.5 L 1420.0 407.5 L 1447.0 398.5 L 1465.0 375.5 L 1459.0 306.5 L 1459.0 112.5 L 1451.0 45.5 L 1439.0 23.5 L 1356.0 55.5 " fill="none" id="make-me-a-hanzi-animation-13" stroke-dasharray="896 1792" stroke-linecap="round"></path>

      <clipPath id="make-me-a-hanzi-clip-14">
      <path d="M 1213.0 362.5 L 1213.0 352.5 Q 1225.0 310.5 1240.0 273.5 Q 1243.0 263.5 1249.0 257.5 C 1263.0 240.5 1263.0 240.5 1274.0 261.5 Q 1278.0 267.5 1278.0 279.5 Q 1277.0 300.5 1262.0 321.5 Q 1236.0 357.5 1227.0 364.5 C 1213.0 376.5 1213.0 376.5 1213.0 362.5 Z" fill="lightgray"></path>
      </clipPath>
      <path clip-path="url(#make-me-a-hanzi-clip-14)" d="M 1221.0 357.5 L 1255.0 293.5 L 1259.0 278.5 L 1254.0 266.5 " fill="none" id="make-me-a-hanzi-animation-14" stroke-dasharray="229 458" stroke-linecap="round"></path>

      <clipPath id="make-me-a-hanzi-clip-15">
      <path d="M 1338.0 278.5 Q 1339.0 281.5 1342.0 282.5 Q 1356.0 303.5 1368.0 327.5 Q 1374.0 339.5 1386.0 351.5 Q 1393.0 358.5 1393.0 363.5 Q 1393.0 365.5 1392.0 367.5 Q 1385.0 378.5 1373.0 387.5 C 1349.0 406.5 1331.0 412.5 1339.0 383.5 Q 1341.0 377.5 1341.0 370.5 Q 1341.0 365.5 1340.0 360.5 Q 1333.0 328.5 1315.0 283.5 Q 1310.0 274.5 1309.0 268.5 C 1301.0 239.5 1319.0 255.5 1338.0 278.5 Z" fill="lightgray"></path>
      </clipPath>
      <path clip-path="url(#make-me-a-hanzi-clip-15)" d="M 1345.0 377.5 L 1364.0 360.5 L 1335.0 294.5 L 1318.0 277.5 " fill="none" id="make-me-a-hanzi-animation-15" stroke-dasharray="250 500" stroke-linecap="round"></path>

      <clipPath id="make-me-a-hanzi-clip-16">
      <path d="M 1311.0 233.5 Q 1342.0 239.5 1375.0 243.5 Q 1399.0 248.5 1402.0 251.5 Q 1407.0 255.5 1407.0 259.5 Q 1407.0 261.5 1406.0 263.5 Q 1400.0 272.5 1379.0 278.5 Q 1368.0 281.5 1358.0 281.5 Q 1348.0 281.5 1338.0 278.5 L 1309.0 268.5 Q 1292.0 264.5 1277.0 261.5 L 1274.0 261.5 L 1249.0 257.5 Q 1228.0 253.5 1207.0 252.5 Q 1190.0 251.5 1190.0 246.5 Q 1190.0 242.5 1199.0 236.5 Q 1211.0 227.5 1227.0 224.5 Q 1235.0 223.5 1244.0 223.5 Q 1257.0 223.5 1271.0 225.5 L 1311.0 233.5 Z" fill="lightgray"></path>
      </clipPath>
      <path clip-path="url(#make-me-a-hanzi-clip-16)" d="M 1197.0 243.5 L 1250.0 239.5 L 1347.0 260.5 L 1398.0 259.5 " fill="none" id="make-me-a-hanzi-animation-16" stroke-dasharray="331 662" stroke-linecap="round"></path>

      <clipPath id="make-me-a-hanzi-clip-17">
      <path d="M 1401.0 154.5 Q 1416.0 157.5 1417.0 164.5 L 1417.0 165.5 Q 1417.0 173.5 1400.0 182.5 Q 1394.0 186.5 1382.0 190.5 Q 1374.0 192.5 1365.0 192.5 Q 1359.0 192.5 1352.0 191.5 Q 1331.0 187.5 1312.0 184.5 L 1271.0 178.5 Q 1251.0 175.5 1233.0 172.5 Q 1210.0 168.5 1188.0 167.5 Q 1175.0 166.5 1175.0 160.5 Q 1175.0 156.5 1182.0 150.5 Q 1193.0 142.5 1203.0 136.5 Q 1209.0 133.5 1219.0 133.5 Q 1224.0 133.5 1231.0 134.5 Q 1250.0 138.5 1271.0 141.5 L 1314.0 146.5 Q 1329.0 149.5 1345.0 149.5 Q 1377.0 153.5 1401.0 154.5 Z" fill="lightgray"></path>
      </clipPath>
      <path clip-path="url(#make-me-a-hanzi-clip-17)" d="M 1184.0 159.5 L 1216.0 151.5 L 1360.0 172.5 L 1410.0 165.5 " fill="none" id="make-me-a-hanzi-animation-17" stroke-dasharray="357 714" stroke-linecap="round"></path>

      <clipPath id="make-me-a-hanzi-clip-18">
      <path d="M 1312.0 184.5 Q 1311.0 209.5 1311.0 233.5 C 1311.0 263.5 1271.0 255.5 1271.0 225.5 L 1271.0 178.5 L 1271.0 141.5 Q 1273.0 113.5 1273.0 86.5 Q 1273.0 53.5 1282.0 25.5 Q 1285.0 15.5 1291.0 9.5 Q 1294.0 7.5 1296.0 7.5 Q 1302.0 7.5 1307.0 19.5 Q 1315.0 36.5 1315.0 63.5 Q 1316.0 76.5 1316.0 92.5 Q 1316.0 108.5 1315.0 127.5 Q 1314.0 137.5 1314.0 146.5 L 1312.0 184.5 Z" fill="lightgray"></path>
      </clipPath>
      <path clip-path="url(#make-me-a-hanzi-clip-18)" d="M 1305.0 227.5 L 1291.0 209.5 L 1296.0 14.5 " fill="none" id="make-me-a-hanzi-animation-18" stroke-dasharray="346 692" stroke-linecap="round"></path>

      <clipPath id="make-me-a-hanzi-clip-19">
      <path d="M 1652.0 421.5 L 1608.0 415.5 Q 1578.0 411.5 1545.0 408.5 Q 1529.0 407.5 1529.0 401.5 Q 1529.0 396.5 1538.0 388.5 Q 1549.0 377.5 1564.0 370.5 Q 1572.0 366.5 1584.0 366.5 Q 1591.0 366.5 1599.0 367.5 Q 1622.0 372.5 1649.0 375.5 L 1697.0 381.5 Q 1725.0 385.5 1758.0 388.5 Q 1802.0 394.5 1836.0 395.5 Q 1855.0 398.5 1856.0 407.5 L 1856.0 408.5 Q 1856.0 419.5 1836.0 429.5 Q 1829.0 433.5 1814.0 439.5 Q 1803.0 443.5 1790.0 443.5 Q 1783.0 443.5 1776.0 442.5 Q 1737.0 433.5 1698.0 427.5 L 1652.0 421.5 Z" fill="lightgray"></path>
      </clipPath>
      <path clip-path="url(#make-me-a-hanzi-clip-19)" d="M 1538.0 398.5 L 1581.0 389.5 L 1794.0 418.5 L 1847.0 408.5 " fill="none" id="make-me-a-hanzi-animation-19" stroke-dasharray="441 882" stroke-linecap="round"></path>

      <clipPath id="make-me-a-hanzi-clip-20">
      <path d="M 1649.0 375.5 Q 1646.0 355.5 1646.0 336.5 Q 1641.0 280.5 1629.0 225.5 Q 1614.0 161.5 1589.0 119.5 Q 1557.0 64.5 1491.0 12.5 Q 1480.0 3.5 1480.0 -0.5 Q 1483.0 -3.5 1493.0 -3.5 Q 1496.0 -4.5 1499.0 -4.5 Q 1513.0 -4.5 1535.0 5.5 Q 1586.0 29.5 1622.0 81.5 Q 1656.0 129.5 1672.0 198.5 Q 1679.0 223.5 1682.0 250.5 L 1689.0 300.5 Q 1693.0 328.5 1696.0 358.5 Q 1697.0 371.5 1697.0 381.5 L 1698.0 427.5 Q 1704.0 495.5 1710.0 555.5 Q 1712.0 596.5 1721.0 615.5 Q 1727.0 627.5 1731.0 637.5 Q 1734.0 643.5 1734.0 649.5 Q 1734.0 657.5 1727.0 663.5 Q 1703.0 683.5 1663.0 695.5 Q 1650.0 698.5 1641.0 698.5 Q 1632.0 698.5 1627.0 695.5 Q 1623.0 690.5 1623.0 685.5 Q 1623.0 680.5 1626.0 674.5 Q 1650.0 635.5 1653.0 587.5 Q 1654.0 553.5 1654.0 520.5 Q 1654.0 470.5 1652.0 421.5 L 1649.0 375.5 Z" fill="lightgray"></path>
      </clipPath>
      <path clip-path="url(#make-me-a-hanzi-clip-20)" d="M 1636.0 685.5 L 1673.0 656.5 L 1686.0 636.5 L 1674.0 389.5 L 1656.0 234.5 L 1632.0 151.5 L 1606.0 100.5 L 1554.0 39.5 L 1487.0 -0.5 " fill="none" id="make-me-a-hanzi-animation-20" stroke-dasharray="904 1808" stroke-linecap="round"></path>

      <clipPath id="make-me-a-hanzi-clip-21">
      <path d="M 1682.0 250.5 L 1722.0 166.5 Q 1769.0 71.5 1805.0 17.5 Q 1823.0 -8.5 1842.0 -11.5 Q 1899.0 -7.5 1947.0 -7.5 Q 1968.0 -6.5 1968.0 -2.5 L 1968.0 -1.5 Q 1968.0 6.5 1948.0 20.5 Q 1919.0 41.5 1889.0 60.5 Q 1850.0 87.5 1831.0 108.5 Q 1803.0 134.5 1758.0 197.5 Q 1713.0 258.5 1689.0 300.5 C 1674.0 326.5 1669.0 277.5 1682.0 250.5 Z" fill="lightgray"></path>
      </clipPath>
      <path clip-path="url(#make-me-a-hanzi-clip-21)" d="M 1690.0 293.5 L 1698.0 254.5 L 1747.0 168.5 L 1837.0 45.5 L 1850.0 33.5 L 1964.0 -1.5 " fill="none" id="make-me-a-hanzi-animation-21" stroke-dasharray="556 1112" stroke-linecap="round"></path>

      <clipPath id="make-me-a-hanzi-clip-22">
      <path d="M 1748.0 609.5 Q 1747.0 608.5 1747.0 606.5 Q 1747.0 600.5 1754.0 591.5 Q 1801.0 519.5 1826.0 495.5 Q 1833.0 489.5 1840.0 489.5 Q 1843.0 489.5 1845.0 490.5 Q 1857.0 496.5 1857.0 523.5 Q 1856.0 540.5 1850.0 547.5 Q 1843.0 559.5 1828.0 571.5 Q 1805.0 589.5 1763.0 610.5 Q 1758.0 612.5 1754.0 612.5 Q 1750.0 612.5 1748.0 609.5 Z" fill="lightgray"></path>
      </clipPath>
      <path clip-path="url(#make-me-a-hanzi-clip-22)" d="M 1754.0 606.5 L 1826.0 536.5 L 1840.0 502.5 " fill="none" id="make-me-a-hanzi-animation-22" stroke-dasharray="265 530" stroke-linecap="round"></path>

</g>
</svg>
